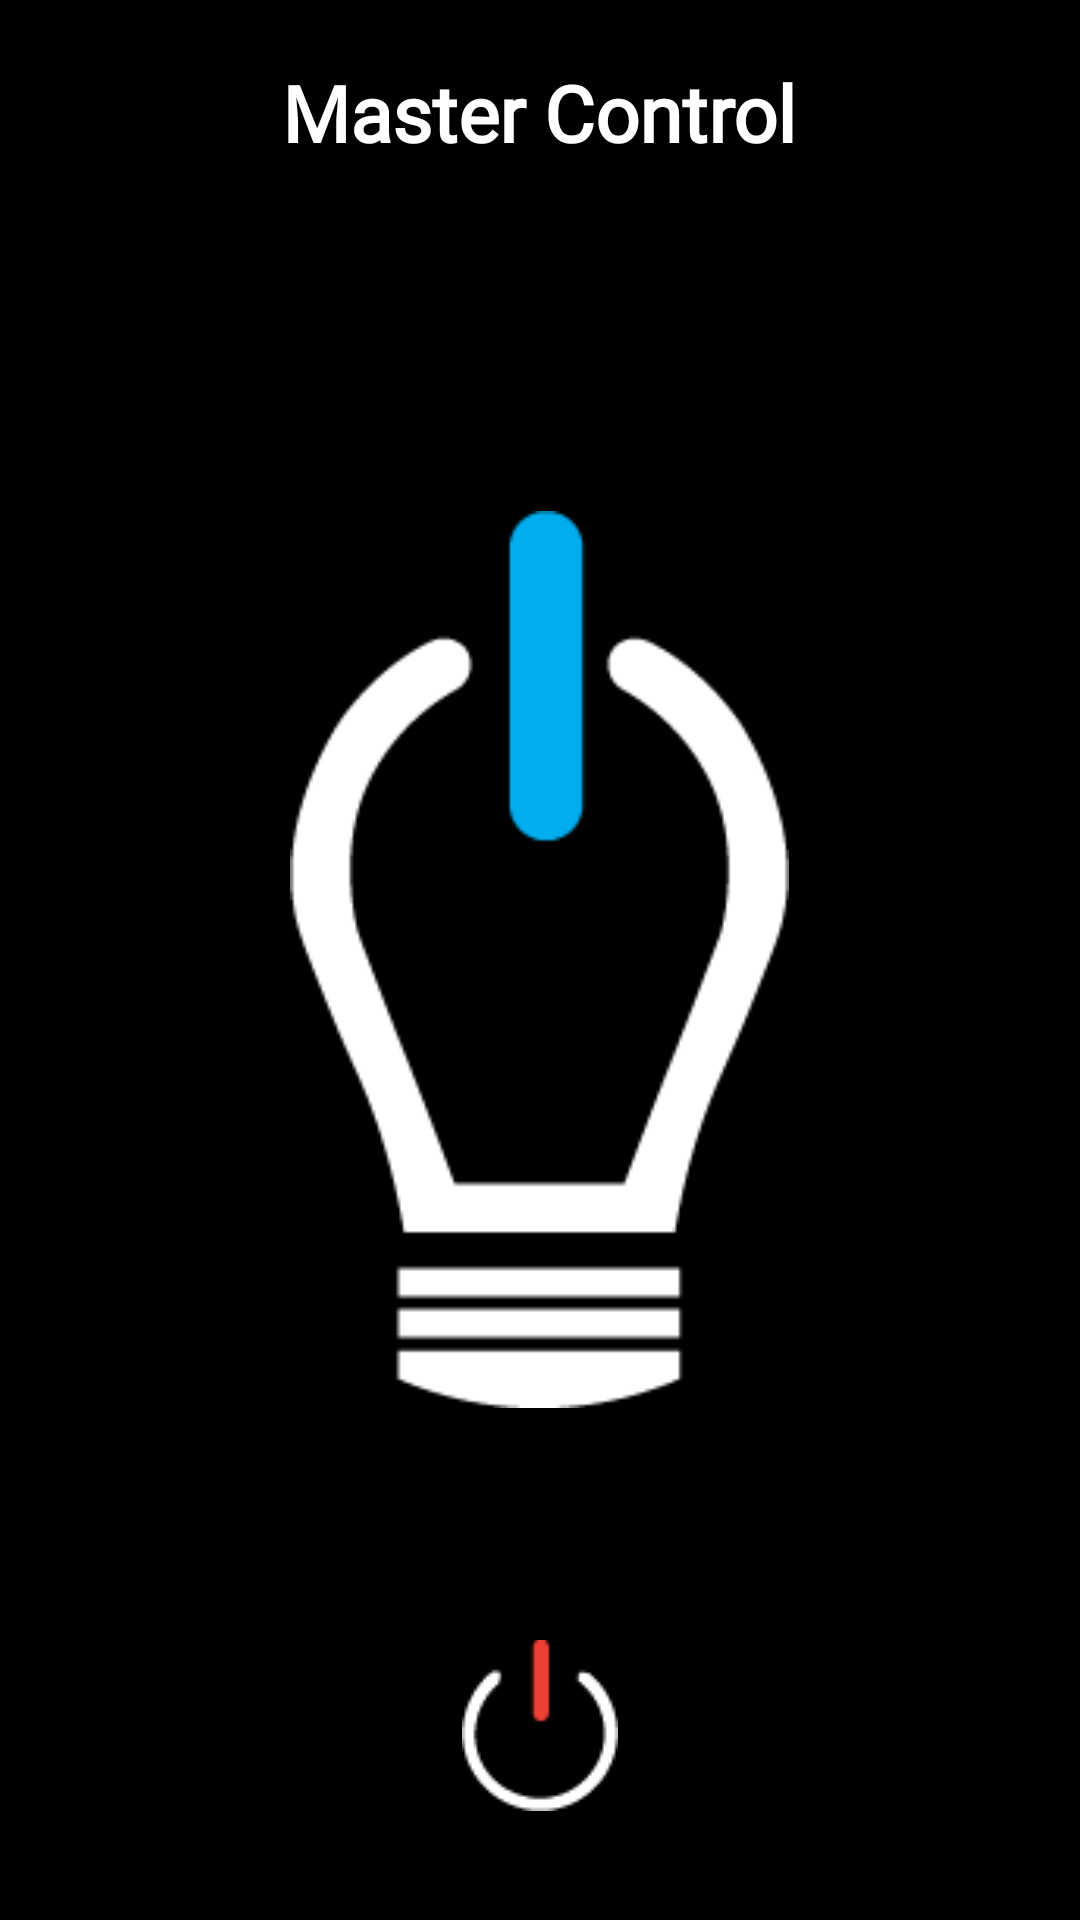

Here is an Android app screen rendered from its layout file. Give the layout XML and the strings, colors and styles it references.
<!-- AndroidManifest.xml: application theme Theme.AppCompat.NoActionBar -->
<!-- res/layout/fragment_dark.xml -->
<?xml version="1.0" encoding="utf-8"?>
<RelativeLayout xmlns:android="http://schemas.android.com/apk/res/android"
    xmlns:tools="http://schemas.android.com/tools"
    android:layout_width="match_parent"
    android:layout_height="match_parent"
    android:background="#000000"
    tools:context=".Homepage">

    <TextView
        android:layout_width="wrap_content"
        android:layout_height="wrap_content"
        android:text="Master Control"
        android:textSize="26sp"
        android:textColor="#ffffff"
        android:layout_centerHorizontal="true"
        android:layout_marginTop="20dp"
        android:fontFamily="@font/cinzel"
        android:textStyle="bold"/>

    <ImageView
        android:id="@+id/theBulbFragmentDark"
        android:layout_width="299dp"
        android:layout_height="299dp"
        android:layout_centerInParent="true"
        android:layout_marginTop="70dp"
        android:src="@drawable/assestfive" />

    <ImageButton
        android:id="@+id/powerButtonFragmentDark"
        android:layout_width="100dp"
        android:layout_height="100dp"
        android:layout_centerHorizontal="true"
        android:layout_alignParentBottom="true"
        android:src="@drawable/newassetten"
        android:background="#000000"
        android:layout_marginBottom="15dp"
        />

</RelativeLayout>
<!-- resources referenced by this layout -->
<resources>
  <!-- drawable assestfive: png bitmap (drawable, 3903 bytes) -->
  <!-- drawable newassetten: png bitmap (drawable, 901 bytes) -->
</resources>
